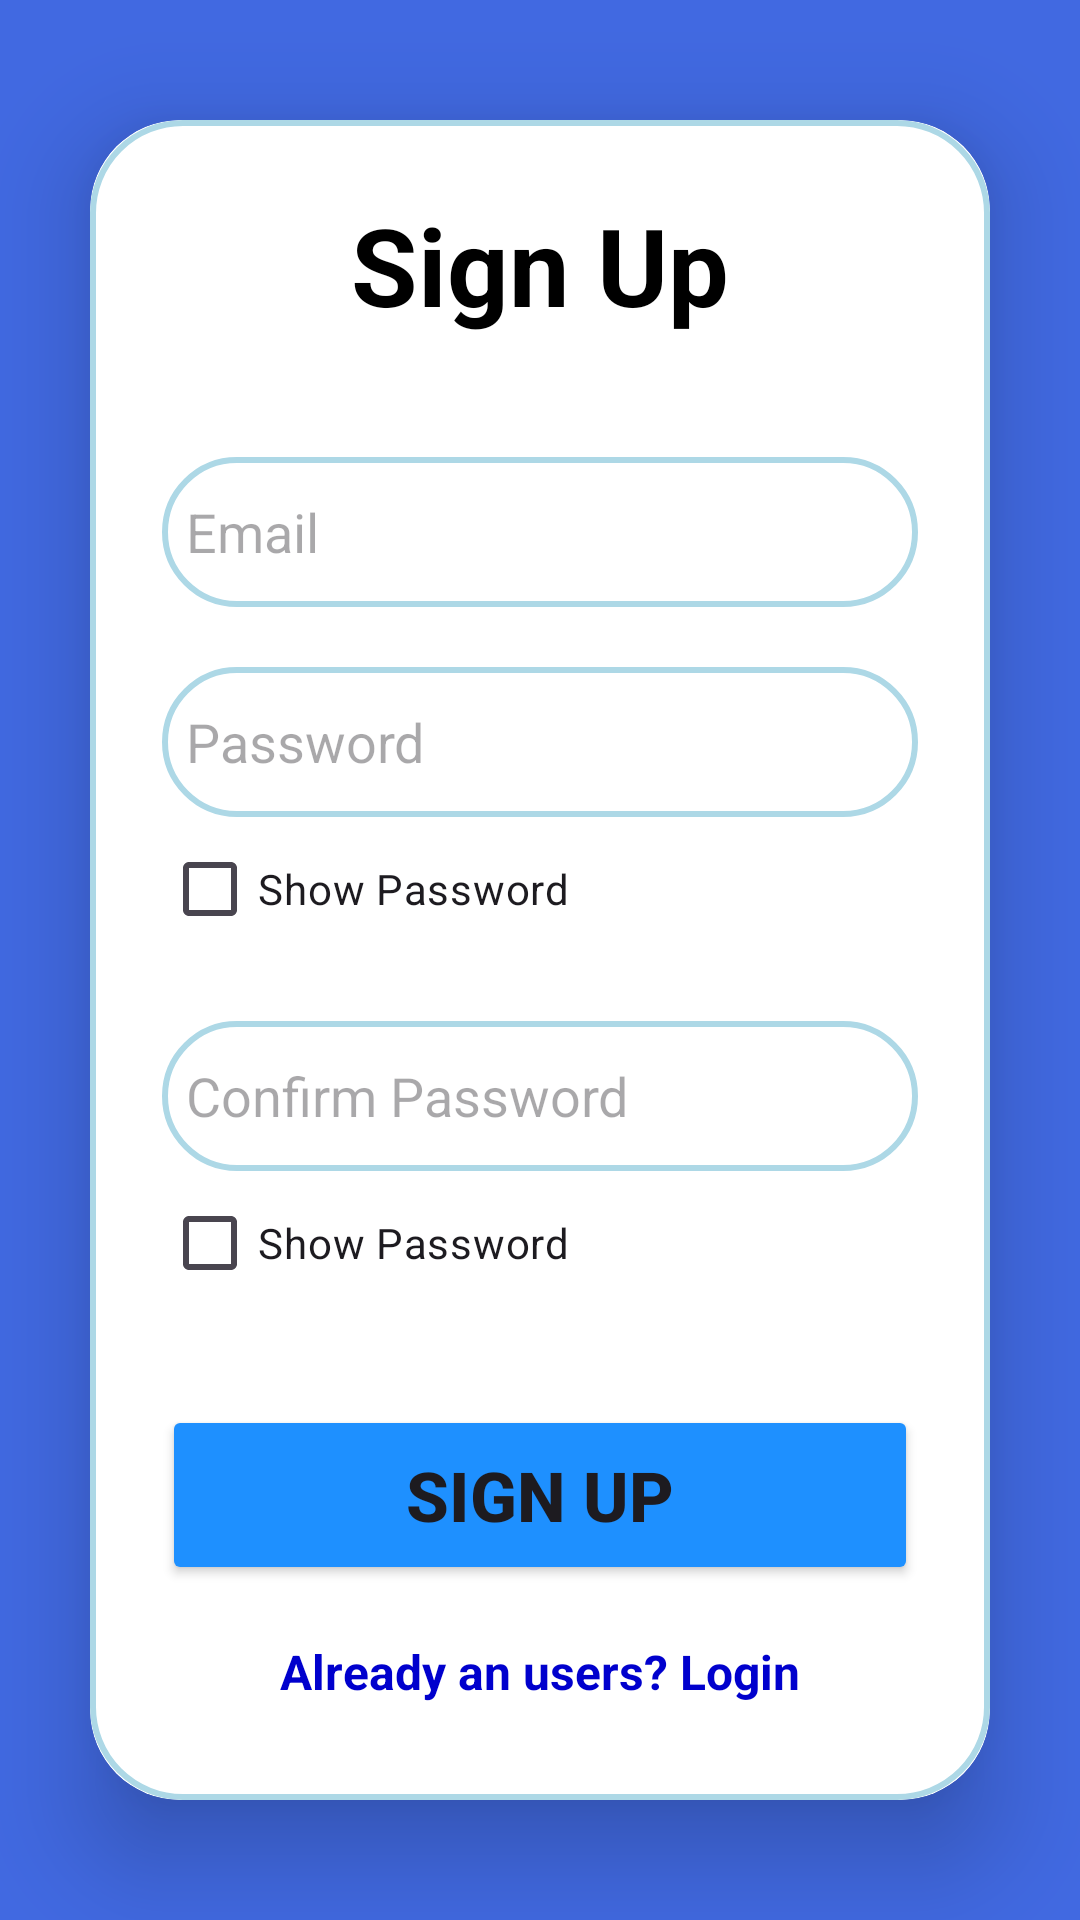

Android layout source for this screen:
<!-- AndroidManifest.xml: application theme Theme.SignUpLogin -->
<!-- res/layout/activity_sign_up.xml -->
<?xml version="1.0" encoding="utf-8"?>
<LinearLayout xmlns:android="http://schemas.android.com/apk/res/android"
    xmlns:app="http://schemas.android.com/apk/res-auto"
    xmlns:tools="http://schemas.android.com/tools"
    android:layout_width="match_parent"
    android:layout_height="match_parent"
    android:orientation="vertical"
    android:gravity="center"
    android:background="#4169E1"
    tools:context=".SignUpActivity">

    <androidx.cardview.widget.CardView
        android:layout_width="match_parent"
        android:layout_height="wrap_content"
        android:layout_margin="30dp"
        app:cardElevation="20dp"
        app:cardCornerRadius="30dp">

        <LinearLayout
            android:layout_width="match_parent"
            android:layout_height="wrap_content"
            android:layout_gravity="center_horizontal"
            android:background="@drawable/custom_edittext"
            android:orientation="vertical"
            android:padding="24dp">

            <TextView
                android:layout_width="match_parent"
                android:layout_height="wrap_content"
                android:text="@string/Sign_Up"
                android:textAlignment="center"
                android:textColor="@color/black"
                android:textSize="36sp"
                android:textStyle="bold" />

            <EditText
                android:id="@+id/signup_email"
                android:layout_width="match_parent"
                android:layout_height="50dp"
                android:layout_marginTop="40dp"
                android:background="@drawable/custom_edittext"
                android:drawableStart="@drawable/baseline_person_24"
                android:drawablePadding="8dp"
                android:hint="@string/signup_email"
                android:padding="8dp"
                android:textColor="@color/black" />

            <EditText
                android:id="@+id/signup_password"
                android:layout_width="match_parent"
                android:layout_height="50dp"
                android:layout_marginTop="20dp"
                android:background="@drawable/custom_edittext"
                android:drawableStart="@drawable/baseline_lock_24"
                android:drawablePadding="8dp"
                android:hint="@string/signup_password"
                android:padding="8dp"
                android:textColor="@color/black"
                android:inputType="textPassword"
                app:passwordToggleEnabled="true"/>

            <androidx.appcompat.widget.AppCompatCheckBox
                android:layout_width="wrap_content"
                android:layout_height="wrap_content"
                android:id="@+id/password_toggle"
                android:text="@string/show_password"/>

            <EditText
                android:id="@+id/confirm_signup_password"
                android:layout_width="match_parent"
                android:layout_height="50dp"
                android:layout_marginTop="20dp"
                android:background="@drawable/custom_edittext"
                android:drawableStart="@drawable/baseline_lock_24"
                android:drawablePadding="8dp"
                android:hint="@string/confirm_password"
                android:padding="8dp"
                android:textColor="@color/black"
                android:inputType="textPassword"
                app:passwordToggleEnabled="false"/>

            <androidx.appcompat.widget.AppCompatCheckBox
                android:layout_width="wrap_content"
                android:layout_height="wrap_content"
                android:id="@+id/confirm_password_toggle"
                android:text="@string/show_password"/>


            
            <Button
                android:id="@+id/signup_button"
                android:layout_width="match_parent"
                android:layout_height="60dp"
                android:layout_marginTop="30dp"
                android:backgroundTint="#1E90FF"
                android:text="@string/Sign_Up"
                android:textSize="23sp"
                android:textStyle="bold"
                app:cornerRadius="10dp" />

            <TextView
                android:id="@+id/loginRedirectText"
                android:layout_width="wrap_content"
                android:layout_height="wrap_content"
                android:text="@string/account_exist"
                android:layout_gravity="center"
                android:layout_marginTop="10dp"
                android:padding="8dp"
                android:textColor="#0000CD"
                android:textStyle="bold"
                android:textSize="16sp"/>

        </LinearLayout>


    </androidx.cardview.widget.CardView>

</LinearLayout>
<!-- resources referenced by this layout -->
<resources>
  <color name="black">#FF000000</color>
  <!-- drawable custom_edittext (drawable) -->
  <?xml version="1.0" encoding="utf-8"?>
  <shape xmlns:android="http://schemas.android.com/apk/res/android"
      android:shape="rectangle">
  
      <stroke
          android:width="2dp"
          android:color="@color/light_blue"/>
      <corners
          android:radius="30dp"/>
  </shape>
  <string name="Sign_Up">Sign Up</string>
  <string name="account_exist">Already an users? Login</string>
  <string name="confirm_password">Confirm Password</string>
  <string name="show_password">Show Password</string>
  <string name="signup_email">Email</string>
  <string name="signup_password">Password</string>
  <style name="Theme.SignUpLogin" parent="Base.Theme.SignUpLogin" />
  <color name="light_blue">#ADD8E6</color>
  <style name="Base.Theme.SignUpLogin" parent="Theme.Material3.DayNight.NoActionBar">
          
          
          
          <item name="colorPrimaryVariant">@color/light_blue</item>
          <item name="colorOnPrimary">@color/white</item>
  
          
          <item name="colorSecondary">@color/teal_200</item>
          <item name="colorSecondaryVariant">@color/teal_700</item>
          <item name="colorOnSecondary">@color/black</item>
          
          <item name="android:statusBarColor">?attr/colorPrimaryVariant</item>
      </style>
  <color name="white">#FFFFFFFF</color>
  <color name="teal_200">#FF03DAC5</color>
  <color name="teal_700">#FF018786</color>
</resources>
